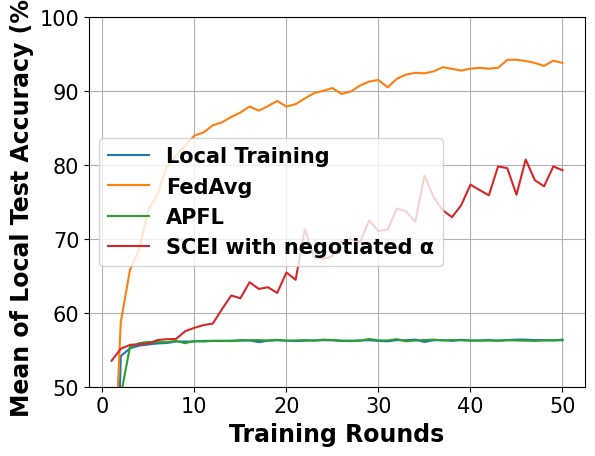

Source code (Python):
# -*- coding: UTF-8 -*-

# For ubuntu env error: findfont: Font family ['Times New Roman'] not found. Falling back to DejaVu Sans.
# ```bash
# sudo apt-get install msttcorefonts
# rm -rf ~/.cache/matplotlib
# ```

import matplotlib.pyplot as plt
import matplotlib.font_manager as font_manager

x = [1, 2, 3, 4, 5, 6, 7, 8, 9, 10, 11, 12, 13, 14, 15, 16, 17, 18, 19, 20, 21, 22, 23, 24, 25, 26, 27, 28, 29, 30, 31,
     32, 33, 34, 35, 36, 37, 38, 39, 40, 41, 42, 43, 44, 45, 46, 47, 48, 49, 50]
local_train = [7.03, 54.14, 55.20, 55.57, 55.71, 55.86, 55.91, 56.11, 56.11, 56.11, 56.20, 56.20, 56.20, 56.23, 56.23, 56.26, 56.03, 56.23, 56.29, 56.23, 56.17, 56.23, 56.26, 56.29, 56.29, 56.20, 56.17, 56.26, 56.29, 56.20, 56.14, 56.31, 56.29, 56.37, 56.06, 56.29, 56.31, 56.20, 56.34, 56.26, 56.26, 56.31, 56.23, 56.31, 56.37, 56.37, 56.31, 56.31, 56.29, 56.29]
fed_avg = [30.60, 58.74, 65.80, 68.63, 73.91, 76.09, 79.71, 81.23, 82.63, 83.97, 84.40, 85.37, 85.77, 86.49, 87.09, 87.91, 87.34, 87.97, 88.66, 87.89, 88.23, 89.00, 89.71, 90.03, 90.40, 89.60, 89.94, 90.74, 91.29, 91.49, 90.51, 91.66, 92.23, 92.46, 92.40, 92.66, 93.23, 93.00, 92.77, 93.03, 93.14, 93.03, 93.14, 94.23, 94.23, 94.06, 93.80, 93.40, 94.11, 93.80]
apfl = [7.03, 48.80, 55.40, 55.89, 56.06, 56.03, 56.03, 56.20, 55.89, 56.20, 56.11, 56.20, 56.20, 56.17, 56.31, 56.29, 56.31, 56.26, 56.34, 56.23, 56.26, 56.31, 56.23, 56.37, 56.31, 56.23, 56.23, 56.23, 56.46, 56.26, 56.26, 56.43, 56.14, 56.26, 56.31, 56.37, 56.26, 56.31, 56.29, 56.23, 56.23, 56.26, 56.23, 56.29, 56.26, 56.23, 56.20, 56.26, 56.26, 56.37]
scei = [53.51, 55.14, 55.66, 55.74, 55.86, 56.31, 56.43, 56.46, 57.51, 57.97, 58.34, 58.54, 60.49, 62.34, 61.97, 64.14, 63.23, 63.46, 62.69, 65.46, 64.46, 71.34, 67.51, 67.29, 67.66, 69.74, 69.97, 69.57, 72.51, 71.06, 71.26, 74.11, 73.71, 72.31, 78.54, 75.63, 73.86, 72.94, 74.57, 77.34, 76.60, 75.89, 79.80, 79.57, 75.97, 80.74, 77.94, 77.11, 79.80, 79.29]

fig, axes = plt.subplots()

legendFont = font_manager.FontProperties(family='Times New Roman', weight='bold', style='normal', size=15)
xylabelFont = font_manager.FontProperties(family='Times New Roman', weight='bold', style='normal', size=17)
csXYLabelFont = {'fontproperties': xylabelFont}

axes.plot(x, local_train, label="Local Training")
axes.plot(x, fed_avg, label="FedAvg")
axes.plot(x, apfl, label="APFL")
axes.plot(x, scei, label="SCEI with negotiated α")


axes.set_xlabel("Training Rounds", **csXYLabelFont)
axes.set_ylabel("Mean of Local Test Accuracy (%)", **csXYLabelFont)

plt.xticks(family='Times New Roman', fontsize=15)
plt.yticks(family='Times New Roman', fontsize=15)
plt.ylim(50, 100)
plt.legend(prop=legendFont)
plt.grid()
plt.show()
